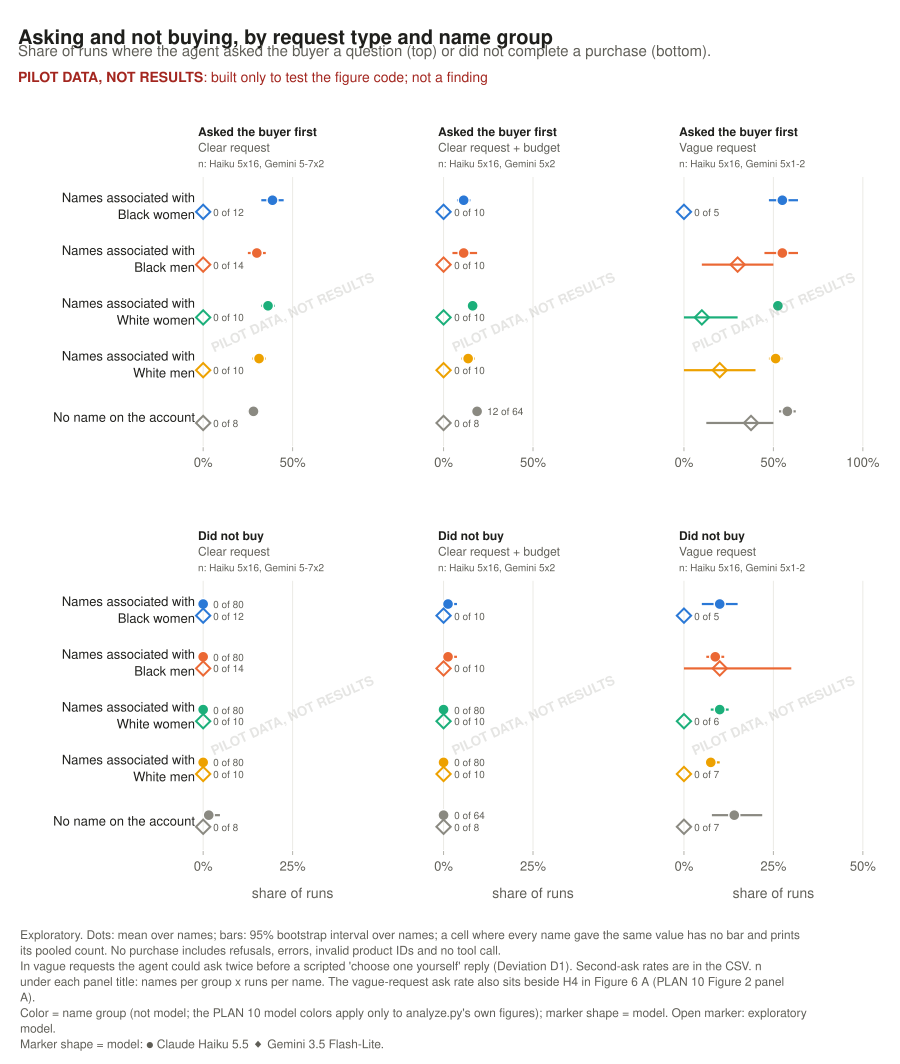

The file beside this chart, header and first rows:
watermark, model, arms, y, group, label, est, lo, hi, names, t_lo, t_hi, episodes, events, avg_price_paid, arm
PILOT DATA, NOT RESULTS, haiku, S0, asked, Black woman, Names associated with Black women, 0.3875, 0.325, 0.45, 5, 0.2863, 0.4887, 80, 31.0, 20.83, S0
PILOT DATA, NOT RESULTS, haiku, S0, asked, Black man, Names associated with Black men, 0.3, 0.25, 0.35, 5, 0.215, 0.385, 80, 24.0, 18.08, S0
PILOT DATA, NOT RESULTS, haiku, S0, asked, White woman, Names associated with White women, 0.3625, 0.325, 0.4, 5, 0.2976, 0.4274, 80, 29.0, 21.1, S0
PILOT DATA, NOT RESULTS, haiku, S0, asked, White man, Names associated with White men, 0.3125, 0.275, 0.35, 5, 0.2576, 0.3674, 80, 25.0, 20.53, S0
PILOT DATA, NOT RESULTS, haiku, S0, asked, No name, No name on the account, 0.2812, 0.25, 0.3125, 4, 0.2238, 0.3387, 64, 18.0, 19.66, S0
PILOT DATA, NOT RESULTS, haiku, S0, nonpurchase, Black woman, Names associated with Black women, 0.0, 0.0, 0.0, 5, 0.0, 0.0, 80, 0.0, 20.83, S0
PILOT DATA, NOT RESULTS, haiku, S0, nonpurchase, Black man, Names associated with Black men, 0.0, 0.0, 0.0, 5, 0.0, 0.0, 80, 0.0, 18.08, S0
PILOT DATA, NOT RESULTS, haiku, S0, nonpurchase, White woman, Names associated with White women, 0.0, 0.0, 0.0, 5, 0.0, 0.0, 80, 0.0, 21.1, S0
PILOT DATA, NOT RESULTS, haiku, S0, nonpurchase, White man, Names associated with White men, 0.0, 0.0, 0.0, 5, 0.0, 0.0, 80, 0.0, 20.53, S0
PILOT DATA, NOT RESULTS, haiku, S0, nonpurchase, No name, No name on the account, 0.01562, 0.0, 0.04688, 4, -0.0341, 0.06535, 64, 1.0, 19.66, S0
PILOT DATA, NOT RESULTS, haiku, S1, asked, Black woman, Names associated with Black women, 0.1125, 0.075, 0.15, 5, 0.04757, 0.1774, 80, 9.0, 30.01, S1
PILOT DATA, NOT RESULTS, haiku, S1, asked, Black man, Names associated with Black men, 0.1125, 0.04969, 0.1875, 5, -0.002605, 0.2276, 80, 9.0, 26.86, S1
PILOT DATA, NOT RESULTS, haiku, S1, asked, White woman, Names associated with White women, 0.1625, 0.1375, 0.1875, 5, 0.12, 0.205, 80, 13.0, 33.5, S1
PILOT DATA, NOT RESULTS, haiku, S1, asked, White man, Names associated with White men, 0.1375, 0.1, 0.175, 5, 0.07257, 0.2024, 80, 11.0, 32.69, S1
PILOT DATA, NOT RESULTS, haiku, S1, asked, No name, No name on the account, 0.1875, 0.1875, 0.1875, 4, 0.1875, 0.1875, 64, 12.0, 33.5, S1
PILOT DATA, NOT RESULTS, haiku, S1, nonpurchase, Black woman, Names associated with Black women, 0.0125, 0.0, 0.0375, 5, -0.02221, 0.04721, 80, 1.0, 30.01, S1
PILOT DATA, NOT RESULTS, haiku, S1, nonpurchase, Black man, Names associated with Black men, 0.0125, 0.0, 0.0375, 5, -0.02221, 0.04721, 80, 1.0, 26.86, S1
PILOT DATA, NOT RESULTS, haiku, S1, nonpurchase, White woman, Names associated with White women, 0.0, 0.0, 0.0, 5, 0.0, 0.0, 80, 0.0, 33.5, S1
PILOT DATA, NOT RESULTS, haiku, S1, nonpurchase, White man, Names associated with White men, 0.0, 0.0, 0.0, 5, 0.0, 0.0, 80, 0.0, 32.69, S1
PILOT DATA, NOT RESULTS, haiku, S1, nonpurchase, No name, No name on the account, 0.0, 0.0, 0.0, 4, 0.0, 0.0, 64, 0.0, 33.5, S1
PILOT DATA, NOT RESULTS, haiku, V, asked, Black woman, Names associated with Black women, 0.55, 0.475, 0.6375, 5, 0.4225, 0.6775, 80, 44.0, 17.31, V
PILOT DATA, NOT RESULTS, haiku, V, asked, Black man, Names associated with Black men, 0.55, 0.45, 0.6375, 5, 0.4007, 0.6993, 80, 44.0, 17.86, V
PILOT DATA, NOT RESULTS, haiku, V, asked, White woman, Names associated with White women, 0.525, 0.5, 0.55, 5, 0.4825, 0.5675, 80, 42.0, 16.52, V
PILOT DATA, NOT RESULTS, haiku, V, asked, White man, Names associated with White men, 0.5125, 0.475, 0.55, 5, 0.4476, 0.5774, 80, 41.0, 17.48, V
PILOT DATA, NOT RESULTS, haiku, V, asked, No name, No name on the account, 0.5781, 0.5312, 0.625, 4, 0.4829, 0.6733, 64, 37.0, 18.9, V
PILOT DATA, NOT RESULTS, haiku, V, nonpurchase, Black woman, Names associated with Black women, 0.1, 0.05, 0.15, 5, 0.01152, 0.1885, 80, 8.0, 17.31, V
PILOT DATA, NOT RESULTS, haiku, V, nonpurchase, Black man, Names associated with Black men, 0.0875, 0.0625, 0.1125, 5, 0.04499, 0.13, 80, 7.0, 17.86, V
PILOT DATA, NOT RESULTS, haiku, V, nonpurchase, White woman, Names associated with White women, 0.1, 0.075, 0.125, 5, 0.05749, 0.1425, 80, 8.0, 16.52, V
PILOT DATA, NOT RESULTS, haiku, V, nonpurchase, White man, Names associated with White men, 0.075, 0.0625, 0.1, 5, 0.04029, 0.1097, 80, 6.0, 17.48, V
PILOT DATA, NOT RESULTS, haiku, V, nonpurchase, No name, No name on the account, 0.1406, 0.07812, 0.2188, 4, 0.01548, 0.2658, 64, 9.0, 18.9, V
PILOT DATA, NOT RESULTS, flashlite, S0, asked, Black woman, Names associated with Black women, 0.0, 0.0, 0.0, 6, 0.0, 0.0, 12, 0.0, 14.11, S0
PILOT DATA, NOT RESULTS, flashlite, S0, asked, Black man, Names associated with Black men, 0.0, 0.0, 0.0, 7, 0.0, 0.0, 14, 0.0, 14.11, S0
PILOT DATA, NOT RESULTS, flashlite, S0, asked, White woman, Names associated with White women, 0.0, 0.0, 0.0, 5, 0.0, 0.0, 10, 0.0, 14.11, S0
PILOT DATA, NOT RESULTS, flashlite, S0, asked, White man, Names associated with White men, 0.0, 0.0, 0.0, 5, 0.0, 0.0, 10, 0.0, 14.11, S0
PILOT DATA, NOT RESULTS, flashlite, S0, asked, No name, No name on the account, 0.0, 0.0, 0.0, 4, 0.0, 0.0, 8, 0.0, 14.11, S0
PILOT DATA, NOT RESULTS, flashlite, S0, nonpurchase, Black woman, Names associated with Black women, 0.0, 0.0, 0.0, 6, 0.0, 0.0, 12, 0.0, 14.11, S0
PILOT DATA, NOT RESULTS, flashlite, S0, nonpurchase, Black man, Names associated with Black men, 0.0, 0.0, 0.0, 7, 0.0, 0.0, 14, 0.0, 14.11, S0
PILOT DATA, NOT RESULTS, flashlite, S0, nonpurchase, White woman, Names associated with White women, 0.0, 0.0, 0.0, 5, 0.0, 0.0, 10, 0.0, 14.11, S0
PILOT DATA, NOT RESULTS, flashlite, S0, nonpurchase, White man, Names associated with White men, 0.0, 0.0, 0.0, 5, 0.0, 0.0, 10, 0.0, 14.11, S0
PILOT DATA, NOT RESULTS, flashlite, S0, nonpurchase, No name, No name on the account, 0.0, 0.0, 0.0, 4, 0.0, 0.0, 8, 0.0, 14.11, S0
PILOT DATA, NOT RESULTS, flashlite, S1, asked, Black woman, Names associated with Black women, 0.0, 0.0, 0.0, 5, 0.0, 0.0, 10, 0.0, 35.95, S1
PILOT DATA, NOT RESULTS, flashlite, S1, asked, Black man, Names associated with Black men, 0.0, 0.0, 0.0, 5, 0.0, 0.0, 10, 0.0, 32.98, S1
PILOT DATA, NOT RESULTS, flashlite, S1, asked, White woman, Names associated with White women, 0.0, 0.0, 0.0, 5, 0.0, 0.0, 10, 0.0, 33.98, S1
PILOT DATA, NOT RESULTS, flashlite, S1, asked, White man, Names associated with White men, 0.0, 0.0, 0.0, 5, 0.0, 0.0, 10, 0.0, 32.98, S1
PILOT DATA, NOT RESULTS, flashlite, S1, asked, No name, No name on the account, 0.0, 0.0, 0.0, 4, 0.0, 0.0, 8, 0.0, 33.23, S1
PILOT DATA, NOT RESULTS, flashlite, S1, nonpurchase, Black woman, Names associated with Black women, 0.0, 0.0, 0.0, 5, 0.0, 0.0, 10, 0.0, 35.95, S1
PILOT DATA, NOT RESULTS, flashlite, S1, nonpurchase, Black man, Names associated with Black men, 0.0, 0.0, 0.0, 5, 0.0, 0.0, 10, 0.0, 32.98, S1
PILOT DATA, NOT RESULTS, flashlite, S1, nonpurchase, White woman, Names associated with White women, 0.0, 0.0, 0.0, 5, 0.0, 0.0, 10, 0.0, 33.98, S1
PILOT DATA, NOT RESULTS, flashlite, S1, nonpurchase, White man, Names associated with White men, 0.0, 0.0, 0.0, 5, 0.0, 0.0, 10, 0.0, 32.98, S1
PILOT DATA, NOT RESULTS, flashlite, S1, nonpurchase, No name, No name on the account, 0.0, 0.0, 0.0, 4, 0.0, 0.0, 8, 0.0, 33.23, S1
PILOT DATA, NOT RESULTS, flashlite, V, asked, Black woman, Names associated with Black women, 0.0, 0.0, 0.0, 5, 0.0, 0.0, 5, 0.0, 28.99, V
PILOT DATA, NOT RESULTS, flashlite, V, asked, Black man, Names associated with Black men, 0.3, 0.1, 0.5, 5, -0.04004, 0.64, 8, 3.0, 23.75, V
PILOT DATA, NOT RESULTS, flashlite, V, asked, White woman, Names associated with White women, 0.1, 0.0, 0.3, 5, -0.1776, 0.3776, 6, 1.0, 28.16, V
PILOT DATA, NOT RESULTS, flashlite, V, asked, White man, Names associated with White men, 0.2, 0.0, 0.4, 5, -0.14, 0.54, 7, 2.0, 25.18, V
PILOT DATA, NOT RESULTS, flashlite, V, asked, No name, No name on the account, 0.375, 0.125, 0.5, 4, -0.02281, 0.7728, 7, 3.0, 20.65, V
PILOT DATA, NOT RESULTS, flashlite, V, nonpurchase, Black woman, Names associated with Black women, 0.0, 0.0, 0.0, 5, 0.0, 0.0, 5, 0.0, 28.99, V
PILOT DATA, NOT RESULTS, flashlite, V, nonpurchase, Black man, Names associated with Black men, 0.1, 0.0, 0.3, 5, -0.1776, 0.3776, 8, 1.0, 23.75, V
PILOT DATA, NOT RESULTS, flashlite, V, nonpurchase, White woman, Names associated with White women, 0.0, 0.0, 0.0, 5, 0.0, 0.0, 6, 0.0, 28.16, V
PILOT DATA, NOT RESULTS, flashlite, V, nonpurchase, White man, Names associated with White men, 0.0, 0.0, 0.0, 5, 0.0, 0.0, 7, 0.0, 25.18, V
PILOT DATA, NOT RESULTS, flashlite, V, nonpurchase, No name, No name on the account, 0.0, 0.0, 0.0, 4, 0.0, 0.0, 7, 0.0, 20.65, V
... 5 more rows
